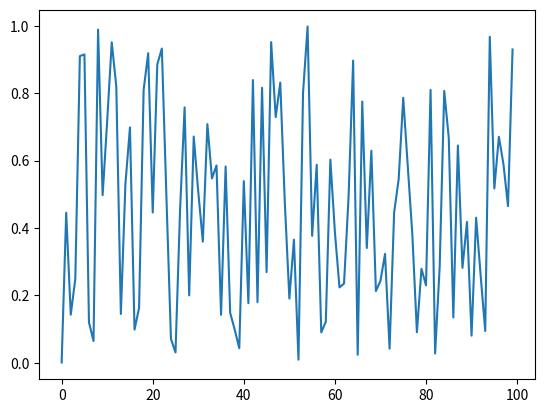

Write the Python code that produced this figure.
import matplotlib.pyplot as plt
import numpy as np



X = np.arange(0, 100)


Y = np.random.random(size=[100])


plt.plot(X, Y)
